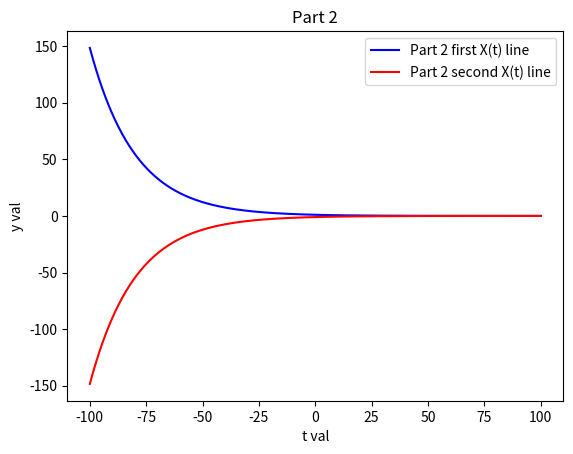

This figure's Python source:
# [redacted]
#This project is a display of the equtions solved for project 4

import numpy as np
import matplotlib.pyplot as plt

def part_2_result_1(t):
    return np.exp(-t/20)

def part_2_result_2(t):
    return -1*np.exp(-t/20)

#################################################################
# plot results for part 2
# time points
t = np.linspace(-100,100,1000)
plt.plot(t,part_2_result_1(t),'b-', label='Part 2 first X(t) line')

plt.plot(t,part_2_result_2(t),'r-', label='Part 2 second X(t) line')

# label neccessary info on graph
plt.title('Part 2')
plt.xlabel('t val')
plt.ylabel('y val')
plt.legend()
# Display the graph
plt.show()
#################################################################
